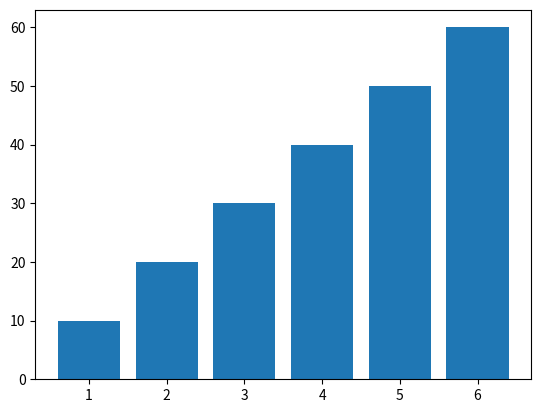

Write the Python code that produced this figure.
import matplotlib.pyplot as plt
x=[1,2,3,4,5,6]
height=[10,20,30,40,50,60]
plt.bar(x,height)
plt.show()